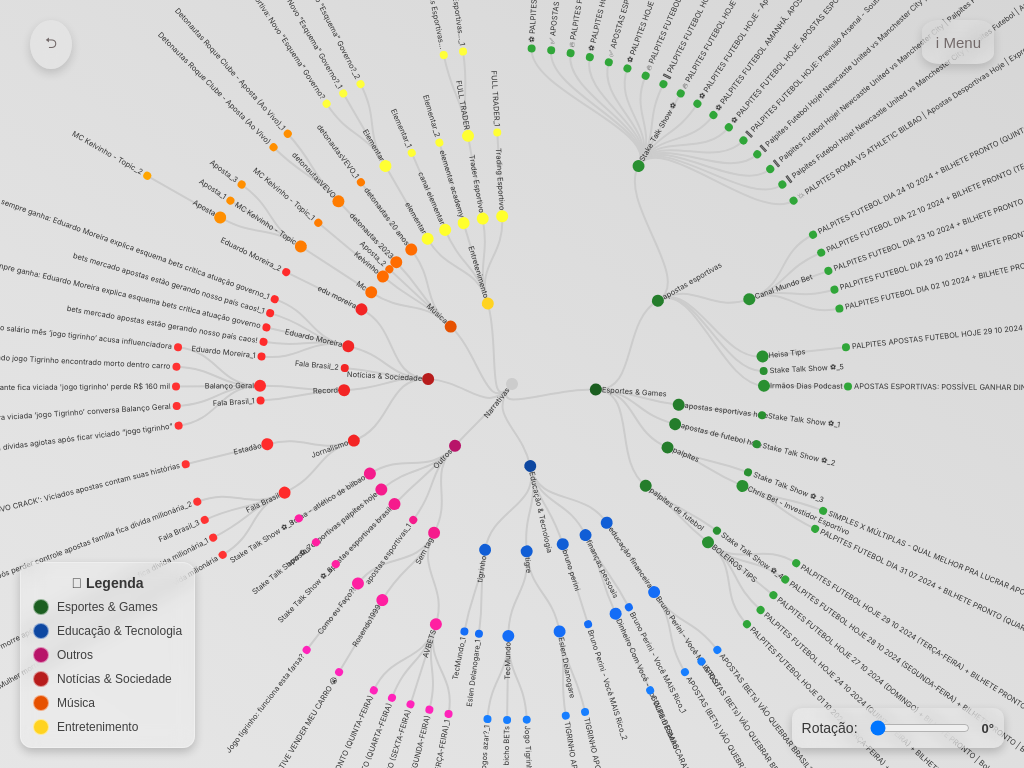
D3 v7 page, settled after 360 driven frames (6 s of simulated time); the page loaded 1 data file(s).


    // Define dimensões do SVG
    const width = window.innerWidth;
    const height = window.innerHeight;
    const radius = Math.min(width, height) / 2;
    
    const svg = d3.select("body")
        .append("svg")
        .attr("width", width)
        .attr("height", height)
        .append("g")
        .attr("transform", `translate(${width / 2}, ${height / 2})`);
    
    // Escala de cores para níveis
    const colorScale = d3.scaleOrdinal(d3.schemeCategory10);
    
    // Função para identificar os clusters do segundo nível abaixo de "Narrativas"
    function getClusterNames(root) {
        let clusters = new Set();
        root.children.forEach(child => {
            if (child.parent && child.parent.data.id === "Narrativas") {
                clusters.add(child.data.id); // Adiciona apenas o segundo nível
            }
        });
        return [...clusters];
    }
    
    // Carrega o JSON e gera o Radial Tree
    d3.json("radial.json").then(data => {
        if (!data || !data.data || !data.data[0] || !data.data[0].values) {
            console.error("JSON inválido ou vazio.");
            return;
        }
        
        const values = data.data[0].values;
        let root = d3.stratify()
            .id(d => d.id)
            .parentId(d => d.parent)
            (values);
    
        const tree = d3.tree().size([2 * Math.PI, 420]);
        tree(root);
    
        const clusters = getClusterNames(root);
        const color = d3.scaleOrdinal(d3.schemeCategory10).domain(clusters);
        
        console.log("Descendants:", root.descendants());
        console.log("Links gerados:", root.links());
    
        // Desenha os links
        svg.append("g")
            .selectAll("path")
            .data(root.links())
            .enter().append("path")
            .attr("fill", "none")
            .attr("stroke", "#ccc")
            .attr("stroke-width", 2)
            .attr("stroke-opacity", 0.9)
            .attr("d", d3.linkRadial()
                .angle(d => d.x)
                .radius(d => d.y))
            .transition()
            .duration(1000)
            .style("stroke-opacity", 1);
    
        // Desenha os e colorindo os nós
        const node = svg.append("g")
            .selectAll("g")
            .data(root.descendants())
            .enter().append("g")
            .attr("transform", d => `rotate(${d.x * 180 / Math.PI - 90}) translate(${d.y},0)`);
            
        const parentColors = {
            "Narrativas": "#ccc", // Cinza neutro
            "Esportes & Games": "#1b5e20", // Verde escuro
            "Educação & Tecnologia": "#0d47a1", // Azul escuro
            "Notícias & Sociedade": "#b71c1c", // Vermelho escuro
            "Música": "#e65100", // Laranja escuro  
            "Entretenimento": "#ffd321", // Amarelo escuro
            "Outros": " #b81469" // Rosa escuro
        };
    
        function adjustColor(color, depth) {
            if (!color) return "#ccc"; // Se a cor for inválida, usa um cinza neutro
            return d3.color(color).brighter(depth * 0.4).formatRgb(); // Clareia a cor dos filhos
        }
    
        node.append("circle")
            .attr("r", d => d.children ? 6 : 4) // Diferencia tamanho de pais e filhos
            .attr("fill", d => {
                if (d.data.id === "Narrativas") {
                    return "#ccc"; // O nó "Narrativas" terá um cinza neutro
                } else if (!d.parent || d.parent.data.id === "Narrativas") {   
                    return parentColors[d.data.id] || "#ccc"; // Define cor para os filhos diretos de "Narrativas"
                } else {
                    let rootAncestor = d.ancestors().find(a => a.parent && a.parent.data.id === "Narrativas"); // Pega o primeiro nível abaixo de "Narrativas"
                    let rootColor = rootAncestor ? parentColors[rootAncestor.data.id] : null;
                    return adjustColor(rootColor, d.depth); // Aplica a tonalidade ajustada
                }
            });
    
        node.append("text")
            .attr("dy", "0.31em")
            .attr("x", d => d.x < Math.PI ? 6 : -6)
            .attr("text-anchor", d => d.x < Math.PI ? "start" : "end")
            .attr("transform", d => `rotate(${d.x >= Math.PI ? 180 : 0})`)
            .text(d => d.data.id)
            .style("font-size", "7.5px")
            .style("fill", "#333");
    
        // Adiciona Tooltip
        const tooltip = d3.select("body")
            .append("div")
            .style("position", "absolute")
            .style("background", "rgba(0, 0, 0, 0.7)")
            .style("color", "white")
            .style("padding", "5px 10px")
            .style("border-radius", "5px")
            .style("font-size", "12px")
            .style("visibility", "hidden");
    
        // Evento de clique para destacar um grupo de nós
        node.on("click", function (event, d) {
            event.stopPropagation();
            const relatedNodes = new Set(d.ancestors().concat(d.descendants()));
    
            // Reduz a opacidade apenas dos nós que NÃO estão no grupo selecionado
            node.attr("opacity", n => relatedNodes.has(n) ? 1 : 0.2);
    
            // Reduz a opacidade dos links que NÃO pertencem ao cluster selecionado
            svg.selectAll("path")
                .attr("stroke-opacity", link => 
                    (relatedNodes.has(link.source) && relatedNodes.has(link.target)) ? 1 : 0.2);
        });
    
        // Evento para restaurar tudo ao estado original ao clicar fora do grafo
        d3.select("body").on("click", function () {
            svg.selectAll("circle").attr("opacity", 1);
            svg.selectAll("path").attr("stroke-opacity", 0.6);
        });
        
        // Evento de hover para exibir tooltip, sem mudar opacidade
        node.on("mouseover", function (event, d) {
            tooltip.html(`Nó: <strong>${d.data.id}</strong><br>Nível: ${d.depth}`)
            .style("visibility", "visible");
        })
        .on("mousemove", function (event) {
            tooltip.style("top", `${event.pageY + 10}px`).style("left", `${event.pageX + 10}px`);
        })
        .on("mouseout", function () {
            tooltip.style("visibility", "hidden");
        });
        
        // Adiciona zoom e pan
        const zoom = d3.zoom()
            .scaleExtent([0.5, 5])
            .on("zoom", (event) => {
                svg.attr("transform", event.transform);
            });
    
        d3.select("svg").call(zoom);
    
        // Ajusta o comportamento do zoom para centralizar no cursor
        d3.select("svg").on("dblclick.zoom", function (event) {
            const [mouseX, mouseY] = d3.pointer(event);
            const transform = d3.zoomTransform(svg.node());
            const newTransform = d3.zoomIdentity
                .translate(transform.x, transform.y)
                .scale(transform.k)
                .translate(mouseX - width / 2, mouseY - height / 2)
                .scale(1 / transform.k);
    
            d3.select("svg")
                .transition()
                .duration(750)
                .call(zoom.transform, newTransform);
        });
    
        // Adiciona Legenda
        const levels = d3.range(d3.max(root.descendants(), d => d.depth) + 1);
    
        const legendContainer = document.querySelector(".legend-items");
    
        // Limpa a legenda antes de adicionar novos elementos
        legendContainer.innerHTML = "";
    
        // Adiciona cada categoria como um item na legenda
        Object.entries(parentColors).forEach(([category, color]) => {   
            const legendItem = document.createElement("div");
            legendItem.classList.add("legend-item");
    
            const colorBox = document.createElement("span");
            colorBox.classList.add("legend-color");   
            colorBox.style.backgroundColor = color;
       
            const textLabel = document.createElement("span");
            textLabel.textContent = category;
    
            legendItem.appendChild(colorBox);
            legendItem.appendChild(textLabel);
            legendContainer.appendChild(legendItem);
        });

        // Adiciona cada cluster identificado na legenda
        legendContainer.innerHTML = "";
        clusters.forEach(cluster => {
            const legendItem = document.createElement("div");
            legendItem.classList.add("legend-item");
            
            const colorBox = document.createElement("span");
            colorBox.classList.add("legend-color");
            colorBox.style.backgroundColor = parentColors[cluster] || "#ccc"; // Cor padrão se não houver
    
            const textLabel = document.createElement("span");
            textLabel.textContent = cluster;
    
            legendItem.appendChild(colorBox);
            legendItem.appendChild(textLabel);
            legendContainer.appendChild(legendItem);
        });
    });
    
    // Menu de Informações
    document.addEventListener("DOMContentLoaded", function () {
        const menuToggle = document.getElementById("menu-toggle");
        const infoPanel = document.getElementById("info-panel");
        const closeBtn = document.getElementById("close-btn");
        const infoMenu = document.getElementById("info-menu");
        const infoTabs = document.querySelectorAll(".info-tab");
        const infoSections = document.querySelectorAll(".info-section");
        const backButtons = document.querySelectorAll(".back-to-menu");
        const rotationSlider = document.getElementById("rotation-slider");
        const rotationValue = document.getElementById("rotation-value");
        const legendContainer = document.querySelector(".legend-items");
        const graphGroup = d3.select("svg g");
    
        // Define largura e altura da tela para posicionamento correto
        const width = window.innerWidth;
        const height = window.innerHeight;
    
        // Função para esconder o botão do menu
        function hideMenuButton() {
            if (menuToggle) menuToggle.style.display = "none";
        }
    
        // Função para mostrar o botão do menu
        function showMenuButton() {
            if (menuToggle) menuToggle.style.display = "block";
        }
    
        // Abrir o menu lateral e esconder o botão
        if (menuToggle) {
            menuToggle.addEventListener("click", () => {
                infoPanel.classList.add("open");
                hideMenuButton();
            });
        }
    
        // Fechar o menu lateral e voltar para o menu principal
        if (closeBtn) {
            closeBtn.addEventListener("click", () => {
                infoPanel.classList.remove("open");
                resetSections(); // Retorna ao menu principal
                showMenuButton();
            });
        }
    
        // Alternar entre as seções e esconder o menu principal
        infoTabs.forEach(tab => {
            tab.addEventListener("click", () => {
                infoMenu.style.display = "none"; // Esconde o menu principal
                infoSections.forEach(section => section.classList.remove("active"));
                document.getElementById(tab.dataset.tab).classList.add("active"); // Exibe a seção escolhida
            });
        });
    
        // Botão de voltar para o menu principal
        backButtons.forEach(button => {
            button.addEventListener("click", () => {
                resetSections();
            });
        });
    
        // Reseta as seções ao menu principal e faz o botão do menu reaparecer
        function resetSections() {
            infoMenu.style.display = "block"; // Mostra o menu principal
            infoSections.forEach(section => section.classList.remove("active"));
        }
    
        // Permite voltar ao menu com a tecla "ArrowLeft" (se não estiver alterando rotação)
        document.addEventListener("keydown", function (event) {
            if (event.key === "ArrowLeft" && document.activeElement !== rotationSlider) {
                resetSections();
            }
        });
    
        // Rotation Slider
        let currentAngle = 0;
    
        // Atualiza a rotação do grafo conforme o usuário move o slider
        if (rotationSlider) {
            rotationSlider.addEventListener("input", function () {
                let newAngle = parseInt(this.value);
                currentAngle = newAngle; // Atualiza ângulo globalmente
                rotationValue.textContent = `${currentAngle}°`;
                graphGroup.attr("transform", `translate(${width / 2}, ${height / 2}) rotate(${currentAngle})`);
            });
        }
    
        // Permite continuar girando sem limite ao segurar as setas do teclado
        document.addEventListener("keydown", function (event) {
            if (event.key === "ArrowLeft" && document.activeElement !== rotationSlider) {
                currentAngle -= 10;
            } else if (event.key === "ArrowRight" && document.activeElement !== rotationSlider) {
                currentAngle += 10;
            }
    
            // Atualiza o slider para refletir a mudança
            if (rotationSlider) {
                rotationSlider.value = currentAngle;
                rotationValue.textContent = `${currentAngle}°`;
                graphGroup.attr("transform", `translate(${width / 2}, ${height / 2}) rotate(${currentAngle})`);
            }
        });

        // Adiciona o código para ocultar o preloader
        setTimeout(() => {
            document.getElementById("preloader").classList.add("hidden");
            setTimeout(() => {
                document.getElementById("preloader").style.display = "none";
            }, 1000); // Aguarda o fade-out antes de remover do DOM
        }, 5000); // Tempo máximo de 5 segundos
    });


### data: radial.json
{
 "data": [
  {
   "name": "tree",
   "values": [
    "{... 2 keys}",
    "{... 2 keys}",
    "{... 2 keys}",
    "{... 2 keys}",
    "{... 2 keys}",
    "{... 2 keys}",
    "{... 2 keys}",
    "{... 2 keys}",
    "... 141 more items"
   ],
   "transform": [
    "{... 3 keys}",
    "{... 4 keys}",
    "{... 3 keys}",
    "{... 3 keys}",
    "{... 3 keys}",
    "{... 3 keys}",
    "{... 3 keys}"
   ]
  },
  {
   "name": "links",
   "source": "tree",
   "transform": [
    "{... 1 keys}",
    "{... 7 keys}"
   ]
  }
 ],
 "scales": [
  {
   "name": "color",
   "type": "linear",
   "range": {
    "scheme": "magma"
   },
   "domain": {
    "data": "tree",
    "field": "depth"
   },
   "zero": true
  }
 ],
 "marks": [
  {
   "type": "path",
   "from": {
    "data": "links"
   },
   "encode": {
    "update": "{... 4 keys}"
   }
  },
  {
   "type": "symbol",
   "from": {
    "data": "tree"
   },
   "encode": {
    "enter": "{... 2 keys}",
    "update": "{... 3 keys}"
   }
  },
  {
   "type": "text",
   "from": {
    "data": "tree"
   },
   "encode": {
    "enter": "{... 3 keys}",
    "update": "{... 6 keys}"
   }
  }
 ]
}